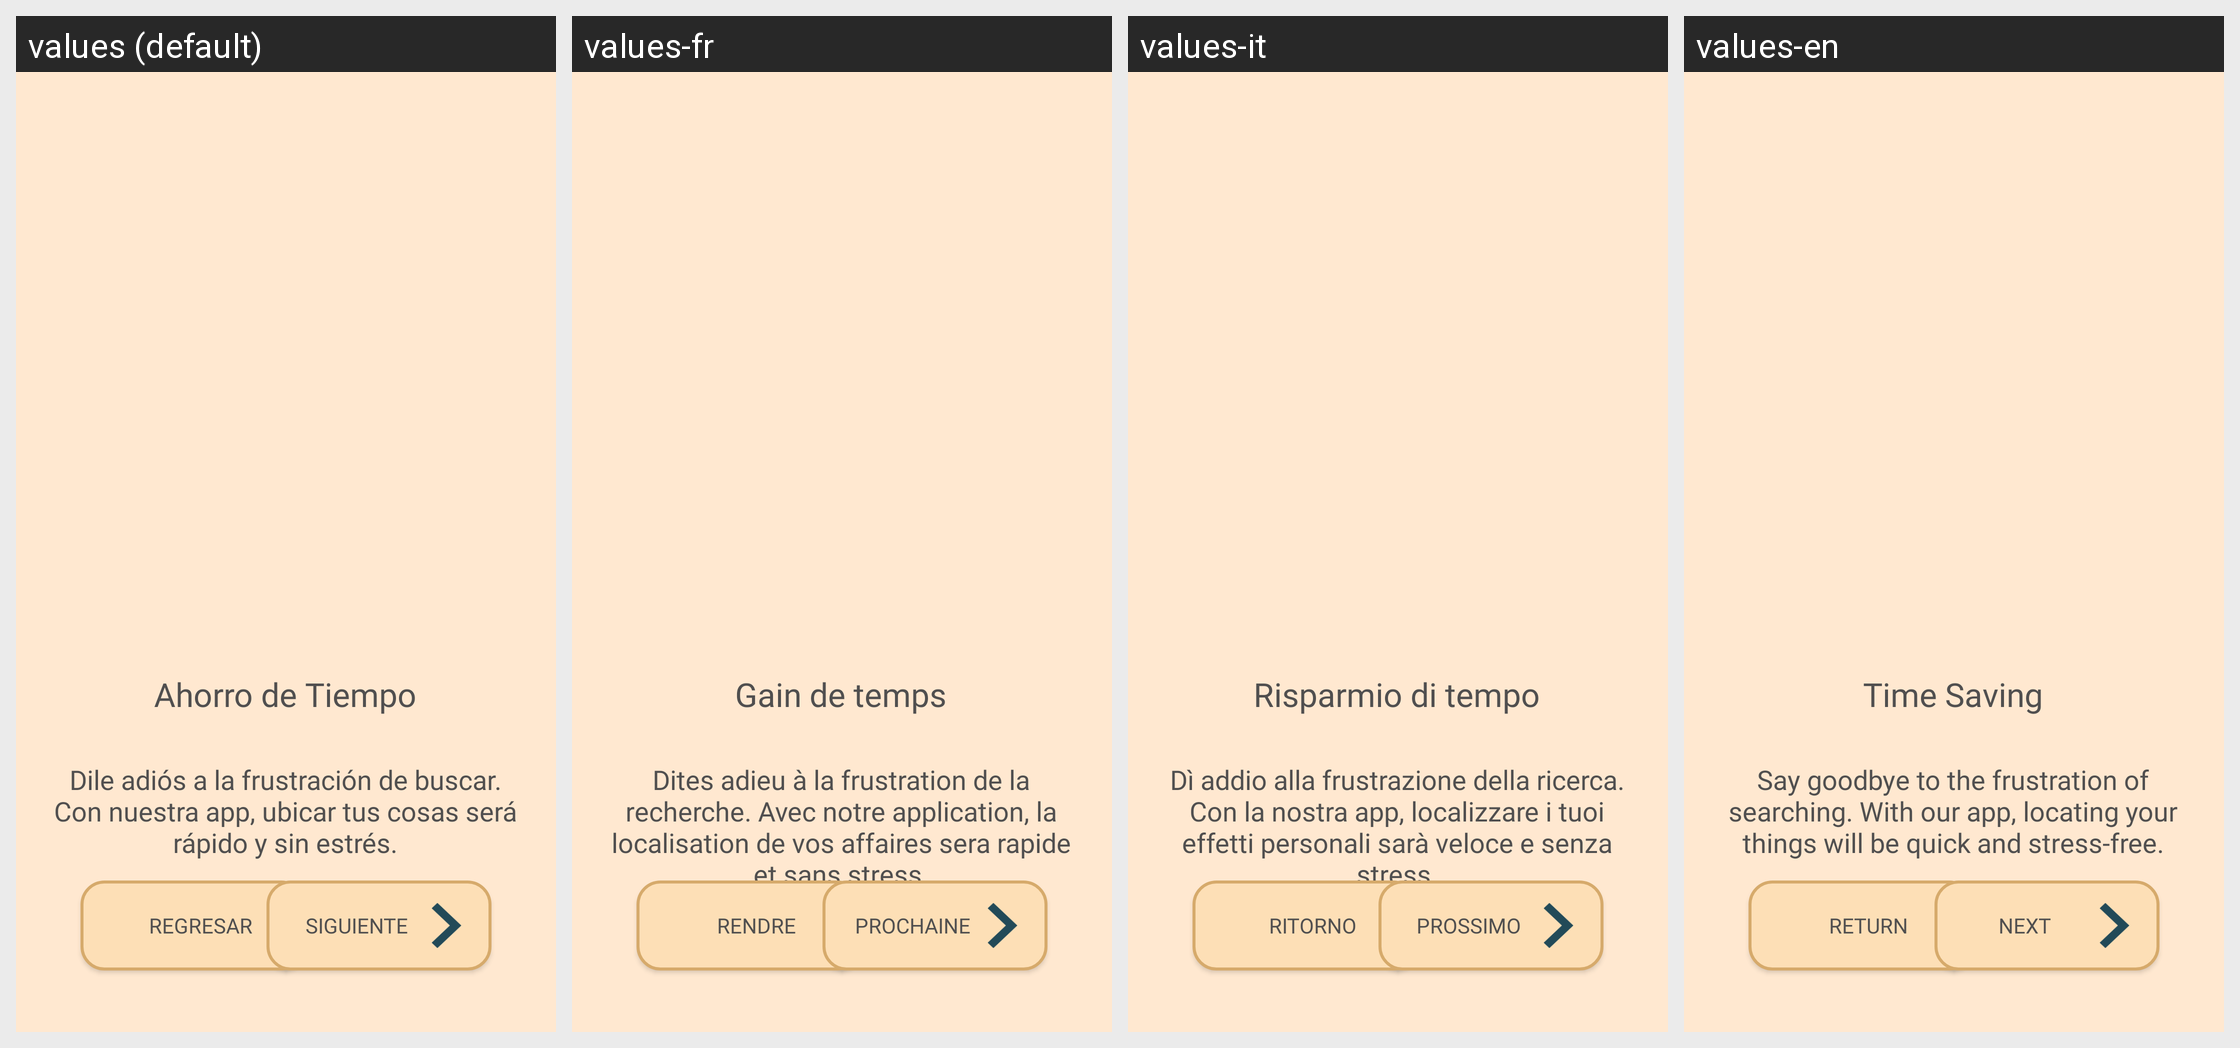

The same Android screen rendered under several of its app's locales, left to right. List the strings drawn on it with the default value and each locale's translation.
Android screen res/layout/activity_presentacion3.xml rendered under 4 locales, left to right: values (default), values-fr, values-it, values-en. Device: Nexus 5 (rendered at 1080×1920; each locale shown at half size, 540×960, under a caption strip naming it); theme Theme.Trovami.
Strings drawn on this screen, with the default value and each locale's value (text and hints the layout hard-codes, and strings that could not be matched under every locale, appear in the picture but are not listed):

ahorro_de_tiempo
  values: Ahorro de Tiempo
  values-fr: Gain de temps
  values-it: Risparmio di tempo
  values-en: Time Saving

cosas
  values: Dile adiós a la frustración de buscar. Con nuestra app, ubicar tus cosas será rápido y sin estrés.
  values-fr: Dites adieu à la frustration de la recherche. Avec notre application, la localisation de vos affaires sera rapide et sans stress.
  values-it: Dì addio alla frustrazione della ricerca. Con la nostra app, localizzare i tuoi effetti personali sarà veloce e senza stress.
  values-en: Say goodbye to the frustration of searching. With our app, locating your things will be quick and stress-free.

rege
  values: REGRESAR
  values-fr: RENDRE
  values-it: RITORNO
  values-en: RETURN

next
  values: SIGUIENTE
  values-fr: PROCHAINE
  values-it: PROSSIMO
  values-en: NEXT
